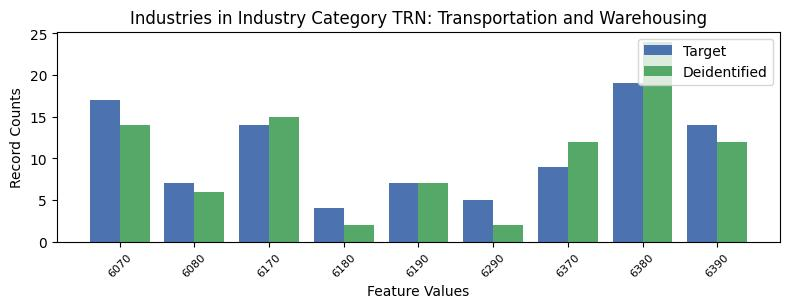

Source data for this figure (header and first rows):
, INDP, count_target, count_deidentified
2, 6070, 17, 14
5, 6080, 7, 6
8, 6170, 14, 15
7, 6180, 4, 2
4, 6190, 7, 7
1, 6290, 5, 2
3, 6370, 9, 12
6, 6380, 19, 24
0, 6390, 14, 12
